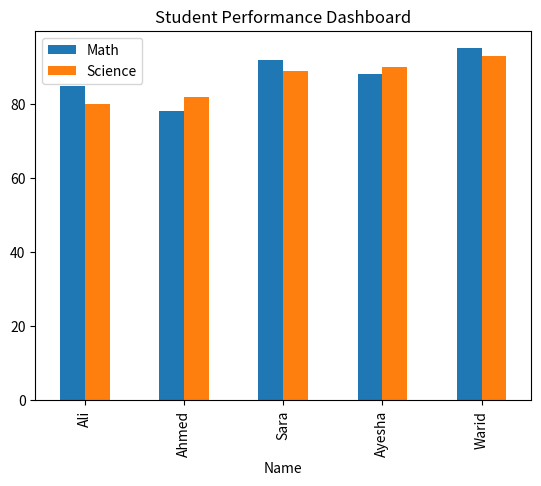

Generate this figure with matplotlib:
import pandas as pd
import matplotlib.pyplot as plt

# Student data
data = {
  'Name': ['Ali', 'Ahmed', 'Sara', 'Ayesha', 'Warid'],
  'Math': [85, 78, 92, 88, 95],
  'Science': [80, 82, 89, 90, 93]
}

df = pd.DataFrame(data)
print(df)

# Average marks
print("Average Math:", df['Math'].mean())

# Simple Graph
df.plot(x='Name', y=['Math', 'Science'], kind='bar')
plt.title("Student Performance Dashboard")
plt.show()
